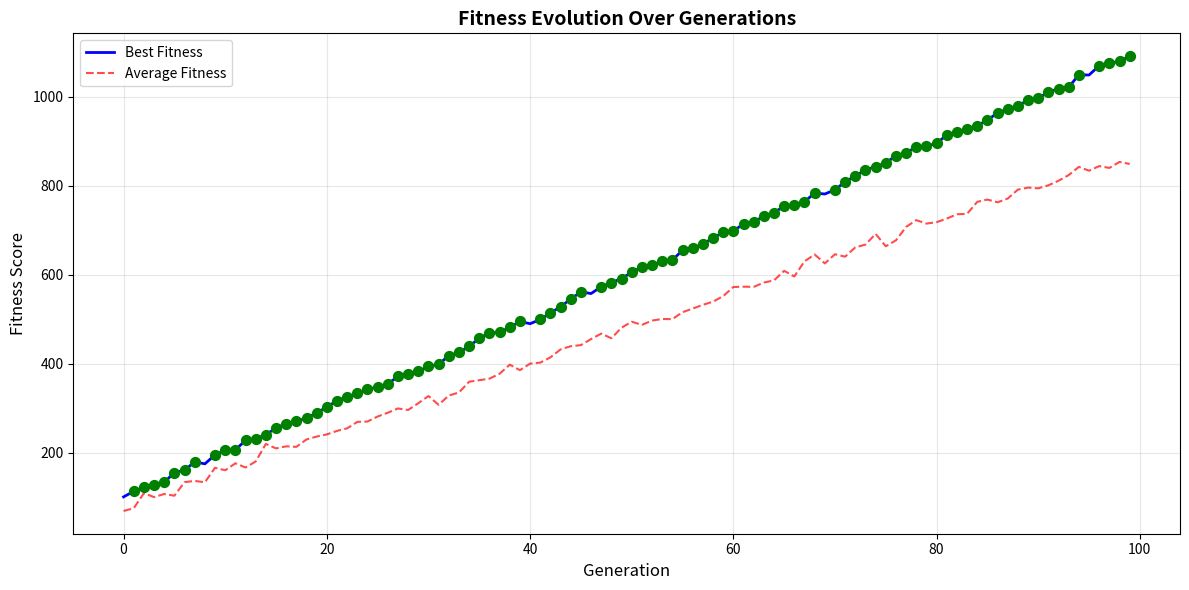

Generate this figure with matplotlib: (Note: this script raises an exception after producing the figure.)
"""
Metrics Plotting for Optimization Visualization

This module creates time-series plots showing optimization progress:
- Fitness evolution over generations
- Carbon reduction trends
- Constraint violation trends
- Population diversity
"""

import matplotlib
matplotlib.use('Agg')  # Use non-interactive backend
import matplotlib.pyplot as plt
import numpy as np


def safe_figsize(figsize):
    """
    Ensure figure size is safe and reasonable.
    
    Args:
        figsize: Tuple of (width, height)
        
    Returns:
        Tuple of validated (width, height)
    """
    try:
        width = max(1.0, min(float(figsize[0]), 50.0))
        height = max(1.0, min(float(figsize[1]), 50.0))
        return (width, height)
    except (ValueError, TypeError, IndexError):
        return (12.0, 6.0)  # Default safe size


def safe_array(data, name="data"):
    """
    Safely convert data to numpy array with validation.
    
    Args:
        data: Input data (list, array, etc.)
        name: Name for error messages
        
    Returns:
        Validated numpy array
    """
    try:
        arr = np.array(data, dtype=float)
        # Check for NaN, inf, or extreme values
        if np.any(np.isnan(arr)) or np.any(np.isinf(arr)):
            print(f"Warning: {name} contains NaN or inf values, filtering...")
            arr = np.nan_to_num(arr, nan=0.0, posinf=1e10, neginf=-1e10)
        # Limit extreme values
        max_abs = np.max(np.abs(arr))
        if max_abs > 1e15:
            print(f"Warning: {name} contains extremely large values (max: {max_abs:.2e}), clipping...")
            arr = np.clip(arr, -1e15, 1e15)
        return arr
    except Exception as e:
        print(f"Error converting {name} to array: {e}")
        return np.array([0.0])


def plot_fitness_evolution(history, figsize=(12, 6)):
    """
    Plot fitness evolution over generations.
    
    Args:
        history (dict): GA history dictionary
        figsize (tuple): Figure size
        
    Returns:
        tuple: (fig, ax)
    """
    # Validate figure size
    figsize = safe_figsize(figsize)
    fig, ax = plt.subplots(figsize=figsize, dpi=100)
    
    generations = safe_array(history.get('generation', []), 'generations')
    best_fitness = safe_array(history.get('best_fitness', []), 'best_fitness')
    avg_fitness = safe_array(history.get('avg_fitness', []), 'avg_fitness')
    
    # Ensure all arrays have same length
    min_len = min(len(generations), len(best_fitness), len(avg_fitness))
    if min_len == 0:
        ax.text(0.5, 0.5, 'No data available', ha='center', va='center', transform=ax.transAxes)
        return fig, ax
    
    generations = generations[:min_len]
    best_fitness = best_fitness[:min_len]
    avg_fitness = avg_fitness[:min_len]
    
    ax.plot(generations, best_fitness, 'b-', linewidth=2, label='Best Fitness')
    ax.plot(generations, avg_fitness, 'r--', linewidth=1.5, label='Average Fitness', alpha=0.7)
    
    ax.set_title('Fitness Evolution Over Generations', fontsize=14, fontweight='bold')
    ax.set_xlabel('Generation', fontsize=12)
    ax.set_ylabel('Fitness Score', fontsize=12)
    ax.legend(fontsize=10)
    ax.grid(True, alpha=0.3)
    
    # Highlight improvements
    improvements = []
    prev_best = best_fitness[0] if len(best_fitness) > 0 else 0
    for i, fit in enumerate(best_fitness):
        if fit > prev_best:
            improvements.append((generations[i], fit))
            prev_best = fit
    
    if improvements:
        imp_gens, imp_fits = zip(*improvements)
        ax.scatter(imp_gens, imp_fits, color='green', s=50, zorder=5, label='Improvements')
    
    plt.tight_layout()
    
    return fig, ax


def plot_carbon_reduction(history, target_ratio=0.05, figsize=(12, 6)):
    """
    Plot carbon emission reduction over generations.
    
    Args:
        history (dict): GA history dictionary
        target_ratio (float): Target carbon ratio (default 5%)
        figsize (tuple): Figure size
        
    Returns:
        tuple: (fig, ax)
    """
    # Validate figure size
    figsize = safe_figsize(figsize)
    fig, (ax1, ax2) = plt.subplots(1, 2, figsize=figsize, dpi=100)
    
    generations = safe_array(history.get('generation', []), 'generations')
    carbon = safe_array(history.get('best_carbon', []), 'carbon')
    carbon_ratio = safe_array(history.get('best_carbon_ratio', []), 'carbon_ratio')
    
    # Ensure all arrays have same length
    min_len = min(len(generations), len(carbon), len(carbon_ratio))
    if min_len == 0:
        ax1.text(0.5, 0.5, 'No data available', ha='center', va='center', transform=ax1.transAxes)
        ax2.text(0.5, 0.5, 'No data available', ha='center', va='center', transform=ax2.transAxes)
        return fig, (ax1, ax2)
    
    generations = generations[:min_len]
    carbon = carbon[:min_len]
    carbon_ratio = carbon_ratio[:min_len]
    
    # Net carbon plot
    ax1.plot(generations, carbon, 'r-', linewidth=2)
    ax1.axhline(y=0, color='green', linestyle='--', linewidth=2, label='Net Zero')
    ax1.fill_between(generations, carbon, 0, where=(carbon > 0).tolist(), 
                     color='red', alpha=0.2, label='Emissions')
    ax1.fill_between(generations, carbon, 0, where=(carbon <= 0).tolist(),
                     color='green', alpha=0.2, label='Carbon Negative')
    
    ax1.set_title('Net Carbon Emissions', fontsize=12, fontweight='bold')
    ax1.set_xlabel('Generation', fontsize=10)
    ax1.set_ylabel('Net Carbon (units)', fontsize=10)
    ax1.legend(fontsize=9)
    ax1.grid(True, alpha=0.3)
    
    # Carbon ratio plot
    ax2.plot(generations, carbon_ratio * 100, 'b-', linewidth=2)
    ax2.axhline(y=target_ratio * 100, color='green', linestyle='--', linewidth=2,
               label=f'Target ({target_ratio*100:.0f}%)')
    ax2.fill_between(generations, carbon_ratio * 100, target_ratio * 100,
                    where=(carbon_ratio > target_ratio).tolist(), 
                    color='red', alpha=0.2, label='Above Target')
    ax2.fill_between(generations, 0, carbon_ratio * 100,
                    where=(carbon_ratio <= target_ratio).tolist(),
                    color='green', alpha=0.2, label='Success Zone')
    
    ax2.set_title('Carbon Ratio Progress', fontsize=12, fontweight='bold')
    ax2.set_xlabel('Generation', fontsize=10)
    ax2.set_ylabel('Carbon Ratio (%)', fontsize=10)
    ax2.legend(fontsize=9)
    ax2.grid(True, alpha=0.3)
    
    plt.suptitle('Carbon Reduction Progress', fontsize=14, fontweight='bold')
    plt.tight_layout()
    
    return fig, (ax1, ax2)


def plot_multi_metric_evolution(history, figsize=(14, 10)):
    """
    Plot multiple metrics evolution in a dashboard layout.
    
    Args:
        history (dict): GA history dictionary
        figsize (tuple): Figure size
        
    Returns:
        tuple: (fig, axes)
    """
    # Limit figure size to reasonable values to prevent memory issues
    figsize = (min(figsize[0], 50), min(figsize[1], 50))
    fig, axes = plt.subplots(2, 2, figsize=figsize, dpi=100)
    
    generations = history['generation']
    
    # 1. Fitness
    ax = axes[0, 0]
    ax.plot(generations, history['best_fitness'], 'b-', linewidth=2)
    ax.set_title('Fitness Score', fontsize=12, fontweight='bold')
    ax.set_xlabel('Generation')
    ax.set_ylabel('Fitness')
    ax.grid(True, alpha=0.3)
    
    # 2. Carbon
    ax = axes[0, 1]
    ax.plot(generations, np.array(history['best_carbon_ratio']) * 100, 'r-', linewidth=2)
    ax.axhline(y=5, color='green', linestyle='--', linewidth=2, label='Target (5%)')
    ax.set_title('Carbon Ratio', fontsize=12, fontweight='bold')
    ax.set_xlabel('Generation')
    ax.set_ylabel('Carbon Ratio (%)')
    ax.legend()
    ax.grid(True, alpha=0.3)
    
    # 3. Happiness
    ax = axes[1, 0]
    ax.plot(generations, history['best_happiness'], 'g-', linewidth=2)
    ax.set_title('Happiness Score', fontsize=12, fontweight='bold')
    ax.set_xlabel('Generation')
    ax.set_ylabel('Happiness')
    ax.set_ylim([0, 100])
    ax.grid(True, alpha=0.3)
    
    # 4. Diversity
    ax = axes[1, 1]
    ax.plot(generations, np.array(history['diversity']) * 100, 'purple', linewidth=2)
    ax.set_title('Population Diversity', fontsize=12, fontweight='bold')
    ax.set_xlabel('Generation')
    ax.set_ylabel('Diversity (%)')
    ax.grid(True, alpha=0.3)
    
    plt.suptitle('Optimization Metrics Dashboard', fontsize=14, fontweight='bold')
    plt.tight_layout()
    
    return fig, axes


def plot_convergence_analysis(history, figsize=(12, 8)):
    """
    Analyze and plot convergence characteristics.
    
    Args:
        history (dict): GA history dictionary
        figsize (tuple): Figure size
        
    Returns:
        tuple: (fig, axes)
    """
    # Limit figure size to reasonable values to prevent memory issues
    figsize = (min(figsize[0], 50), min(figsize[1], 50))
    fig, axes = plt.subplots(2, 2, figsize=figsize, dpi=100)
    
    generations = np.array(history['generation'])
    best_fitness = np.array(history['best_fitness'])
    avg_fitness = np.array(history['avg_fitness'])
    
    # 1. Fitness with improvement rate
    ax = axes[0, 0]
    ax.plot(generations, best_fitness, 'b-', linewidth=2, label='Best Fitness')
    
    # Calculate improvement rate
    if len(best_fitness) > 10:
        window = 10
        improvement_rate = np.convolve(np.diff(best_fitness), np.ones(window)/window, mode='valid')
        ax2 = ax.twinx()
        ax2.plot(generations[window:], improvement_rate, 'r--', alpha=0.5, label='Improvement Rate')
        ax2.set_ylabel('Improvement Rate', color='r')
        ax2.tick_params(axis='y', labelcolor='r')
    
    ax.set_title('Fitness & Improvement Rate', fontsize=12, fontweight='bold')
    ax.set_xlabel('Generation')
    ax.set_ylabel('Fitness', color='b')
    ax.tick_params(axis='y', labelcolor='b')
    ax.grid(True, alpha=0.3)
    
    # 2. Fitness variance (best vs average)
    ax = axes[0, 1]
    fitness_gap = best_fitness - avg_fitness
    ax.plot(generations, fitness_gap, 'purple', linewidth=2)
    ax.fill_between(generations, 0, fitness_gap, alpha=0.3, color='purple')
    ax.set_title('Selection Pressure (Best - Avg)', fontsize=12, fontweight='bold')
    ax.set_xlabel('Generation')
    ax.set_ylabel('Fitness Gap')
    ax.grid(True, alpha=0.3)
    
    # 3. Convergence speed (generations to milestones)
    ax = axes[1, 0]
    
    # Find milestones (25%, 50%, 75%, 90% of final improvement)
    initial_fitness = best_fitness[0]
    final_fitness = best_fitness[-1]
    improvement_range = final_fitness - initial_fitness
    
    milestones = [0.25, 0.5, 0.75, 0.9]
    milestone_gens = []
    
    for milestone in milestones:
        target = initial_fitness + improvement_range * milestone
        idx = np.where(best_fitness >= target)[0]
        if len(idx) > 0:
            milestone_gens.append(generations[idx[0]])
        else:
            milestone_gens.append(generations[-1])
    
    ax.bar(['25%', '50%', '75%', '90%'], milestone_gens, color=['lightblue', 'blue', 'darkblue', 'navy'])
    ax.set_title('Generations to Reach Milestones', fontsize=12, fontweight='bold')
    ax.set_ylabel('Generation')
    ax.grid(axis='y', alpha=0.3)
    
    # 4. Cumulative improvement
    ax = axes[1, 1]
    cumulative_improvement = (best_fitness - initial_fitness) / improvement_range * 100
    ax.plot(generations, cumulative_improvement, 'g-', linewidth=2)
    ax.fill_between(generations, 0, cumulative_improvement, alpha=0.3, color='green')
    ax.set_title('Cumulative Improvement', fontsize=12, fontweight='bold')
    ax.set_xlabel('Generation')
    ax.set_ylabel('Progress (%)')
    ax.set_ylim([0, 100])
    ax.grid(True, alpha=0.3)
    
    plt.suptitle('Convergence Analysis', fontsize=14, fontweight='bold')
    plt.tight_layout()
    
    return fig, axes


def create_optimization_summary(history, initial_metrics, final_metrics, figsize=(14, 8)):
    """
    Create a comprehensive summary visualization of optimization results.
    
    Args:
        history (dict): GA history dictionary
        initial_metrics (CityMetrics): Initial city metrics
        final_metrics (CityMetrics): Final city metrics
        figsize (tuple): Figure size
        
    Returns:
        tuple: (fig, axes)
    """
    # Validate figure size to prevent memory issues
    figsize = safe_figsize(figsize)
    
    # Create figure with safe parameters
    try:
        fig = plt.figure(figsize=figsize, dpi=100)
        gs = fig.add_gridspec(2, 3, hspace=0.3, wspace=0.3)
    except Exception as e:
        print(f"Error creating figure: {e}")
        # Fallback to very simple figure
        fig = plt.figure(figsize=(10, 6), dpi=72)
        gs = fig.add_gridspec(2, 3, hspace=0.3, wspace=0.3)
    
    # Validate and safely convert all data to numpy arrays
    generations = safe_array(history.get('generation', []), 'generations')
    best_fitness = safe_array(history.get('best_fitness', []), 'best_fitness')
    avg_fitness = safe_array(history.get('avg_fitness', []), 'avg_fitness')
    best_carbon_ratio = safe_array(history.get('best_carbon_ratio', []), 'best_carbon_ratio')
    best_happiness = safe_array(history.get('best_happiness', []), 'best_happiness')
    diversity = safe_array(history.get('diversity', []), 'diversity')
    
    # Ensure all arrays have the same length
    min_len = min(len(generations), len(best_fitness), len(avg_fitness), 
                  len(best_carbon_ratio), len(best_happiness), len(diversity))
    
    if min_len == 0:
        # No data to plot, return empty figure
        ax = fig.add_subplot(111)
        ax.text(0.5, 0.5, 'No optimization data available', 
                ha='center', va='center', fontsize=14, transform=ax.transAxes)
        return fig, fig.axes
    
    generations = generations[:min_len]
    best_fitness = best_fitness[:min_len]
    avg_fitness = avg_fitness[:min_len]
    best_carbon_ratio = best_carbon_ratio[:min_len]
    best_happiness = best_happiness[:min_len]
    diversity = diversity[:min_len]
    
    # 1. Fitness evolution (top-left, large)
    ax1 = fig.add_subplot(gs[0, :2])
    ax1.plot(generations, best_fitness, 'b-', linewidth=2.5, label='Best')
    ax1.plot(generations, avg_fitness, 'r--', linewidth=1.5, label='Average')
    ax1.set_title('Fitness Evolution', fontsize=12, fontweight='bold')
    ax1.set_xlabel('Generation')
    ax1.set_ylabel('Fitness Score')
    ax1.legend()
    ax1.grid(True, alpha=0.3)
    
    # 2. Before/After comparison (top-right)
    ax2 = fig.add_subplot(gs[0, 2])
    metrics_comparison = {
        'Population': [initial_metrics.population, final_metrics.population],
        'Carbon': [initial_metrics.net_carbon, final_metrics.net_carbon],
        'Happiness': [initial_metrics.happiness_score, final_metrics.happiness_score]
    }
    
    x = np.arange(len(metrics_comparison))
    width = 0.35
    
    for i, (metric_name, values) in enumerate(metrics_comparison.items()):
        ax2.text(i, max(values) * 1.1, metric_name, ha='center', fontweight='bold', fontsize=9)
    
    ax2.axis('off')
    ax2.set_title('Improvement Summary', fontsize=12, fontweight='bold')
    
    # Add text summary
    summary_text = f"""
Initial → Final

Population:
{initial_metrics.population:,} → {final_metrics.population:,}

Net Carbon:
{initial_metrics.net_carbon:,.0f} → {final_metrics.net_carbon:,.0f}
({initial_metrics.carbon_ratio*100:.1f}% → {final_metrics.carbon_ratio*100:.1f}%)

Happiness:
{initial_metrics.happiness_score:.1f} → {final_metrics.happiness_score:.1f}

Cost:
${initial_metrics.total_cost:,.0f} → ${final_metrics.total_cost:,.0f}
"""
    ax2.text(0.5, 0.5, summary_text, transform=ax2.transAxes,
            fontsize=9, verticalalignment='center', horizontalalignment='center',
            family='monospace', bbox=dict(boxstyle='round', facecolor='wheat', alpha=0.5))
    
    # 3. Carbon reduction (bottom-left)
    ax3 = fig.add_subplot(gs[1, 0])
    ax3.plot(generations, best_carbon_ratio * 100, 'r-', linewidth=2)
    ax3.axhline(y=5, color='green', linestyle='--', linewidth=2, label='Target')
    ax3.fill_between(generations, 0, best_carbon_ratio * 100,
                    where=(best_carbon_ratio <= 0.05).tolist(),
                    color='green', alpha=0.2)
    ax3.set_title('Carbon Ratio Progress', fontsize=11, fontweight='bold')
    ax3.set_xlabel('Generation')
    ax3.set_ylabel('Carbon Ratio (%)')
    ax3.legend(fontsize=9)
    ax3.grid(True, alpha=0.3)
    
    # 4. Happiness (bottom-middle)
    ax4 = fig.add_subplot(gs[1, 1])
    ax4.plot(generations, best_happiness, 'g-', linewidth=2)
    ax4.set_title('Happiness Evolution', fontsize=11, fontweight='bold')
    ax4.set_xlabel('Generation')
    ax4.set_ylabel('Happiness Score')
    ax4.set_ylim((0, 100))
    ax4.grid(True, alpha=0.3)
    
    # 5. Diversity (bottom-right)
    ax5 = fig.add_subplot(gs[1, 2])
    ax5.plot(generations, diversity * 100, 'purple', linewidth=2)
    ax5.set_title('Population Diversity', fontsize=11, fontweight='bold')
    ax5.set_xlabel('Generation')
    ax5.set_ylabel('Diversity (%)')
    ax5.grid(True, alpha=0.3)
    
    # Overall title
    success_text = "✓ SUCCESS" if final_metrics.carbon_ratio < 0.05 else "OPTIMIZED"
    plt.suptitle(f'Optimization Results - {success_text}', 
                fontsize=14, fontweight='bold',
                color='green' if final_metrics.carbon_ratio < 0.05 else 'blue')
    
    return fig, fig.axes


if __name__ == "__main__":
    # Test with mock data
    print("Testing metrics plotting module...")
    
    # Create mock history
    gens = list(range(100))
    history = {
        'generation': gens,
        'best_fitness': [100 + i * 10 + np.random.randn() * 5 for i in gens],
        'avg_fitness': [80 + i * 8 + np.random.randn() * 10 for i in gens],
        'best_carbon': [10000 - i * 95 + np.random.randn() * 100 for i in gens],
        'best_carbon_ratio': [0.5 - i * 0.004 + np.random.randn() * 0.01 for i in gens],
        'best_happiness': [50 + i * 0.3 + np.random.randn() * 2 for i in gens],
        'best_cost': [500000 - i * 1000 for i in gens],
        'diversity': [0.8 - i * 0.005 for i in gens],
    }
    
    # Clamp values
    history['best_carbon_ratio'] = [max(0, min(1, x)) for x in history['best_carbon_ratio']]
    history['best_happiness'] = [max(0, min(100, x)) for x in history['best_happiness']]
    history['diversity'] = [max(0, min(1, x)) for x in history['diversity']]
    
    print("Creating test plots...")
    
    # Test fitness evolution
    fig, ax = plot_fitness_evolution(history)
    plt.savefig('/tmp/test_fitness_evolution.png', dpi=150, bbox_inches='tight')
    print("Saved fitness evolution plot")
    
    # Test carbon reduction
    fig, axes = plot_carbon_reduction(history)
    plt.savefig('/tmp/test_carbon_reduction.png', dpi=150, bbox_inches='tight')
    print("Saved carbon reduction plot")
    
    # Test multi-metric
    fig, axes = plot_multi_metric_evolution(history)
    plt.savefig('/tmp/test_multi_metric.png', dpi=150, bbox_inches='tight')
    print("Saved multi-metric plot")
    
    # Test convergence analysis
    fig, axes = plot_convergence_analysis(history)
    plt.savefig('/tmp/test_convergence.png', dpi=150, bbox_inches='tight')
    print("Saved convergence analysis plot")
    
    print("\n✓ All test plots created successfully!")
    plt.close('all')
